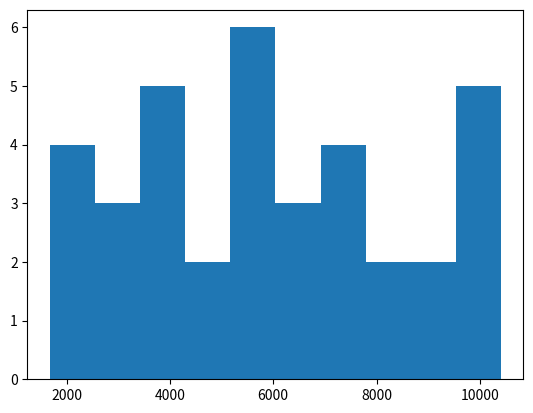

This figure's Python source:
import pandas as pd
import numpy as np
import matplotlib.pyplot as plt
from scipy.stats import norm

# Calculate new average amount
new_mean = 5000 * 1.2

# Calculate new standard deviation
new_sd = 2000 * 1.3

# Simulate 36 new sales
new_sales = norm.rvs(new_mean, new_sd, 36)

# Create histogram and show
plt.hist(new_sales)
plt.show()